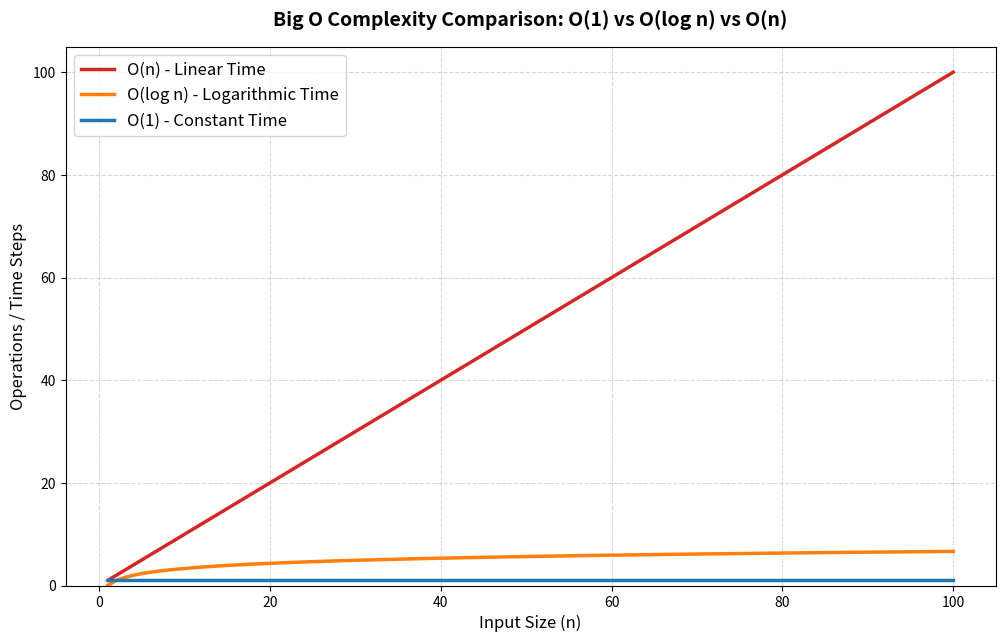

This figure's Python source:
def square_root_binary_search(n, precision=0.000001):
    if n < 0:
        raise ValueError("ไม่สามารถหาค่ารากที่สองของจำนวนติดลบได้")
    if n == 0 or n == 1:
        return n

    '''
    1.กำหนดขอบเขตขวาล่าง (low) และบน (high) ของคำตอบที่เป็นไปได้
    สำหรับตัวเลขที่มากกว่า 1 ค่ารากที่สองจะไม่มีทางเกินตัวมันเอง (high = n)
    แต่ถ้าเลขอยู่ระหว่าง 0 ถึง 1 เช่น 0.25 ค่ารากที่สองคือ 0.5 (คำตอบจะมากกว่าตัวมันเอง) จึงตั้ง high = 1 ไว้รองรับ
    '''
    low = 0.0
    high = max(1.0, float(n))
    steps = 0   # ตัวนับรอบเพื่อดูว่าทำงานไปกี่รอบจริง ๆ  
    
    # 2. ทำการแบ่งครึ่งขอบเขตคำตอบไปเรื่อย ๆ (ตราบใดที่ขอบเขตยังกว้างกว่าค่าความแม่นยำที่ต้องการ)
    while (high - low) > precision:
        steps += 1

        # หาค่าเดาตรงกลาง (นี่คือจุดที่ทำให้เป็น O(log n))
        mid = (low + high) / 2
        mid_squared = mid * mid

        # 3. ตรวจสอบว่าค่าเดายกกำลังสองแล้วเป็นอย่างไรเพื่อตัดครึ่งที่ไม่ใช่ออก
        if mid_squared > n:
            high = mid  # คำตอบจริงน้อยกว่าค่าเดา -> ตัดครึ่งขวาทิ้ง
        else:
            low = mid   # คำตอบจริงมากกว่าค่าเดา -> ตัดครึ่งซ้ายทิ้ง

    print(f"📊 [O(log n)] หาค่า \u221A{n:,} สำเร็จโดยใช้เวลาวิ่งไปเพียง: {steps} รอบ")
    return (low + high) / 2

# ทดสอบรันคำนวณกับตัวเลขหลักสิบ เทียบกับ ตัวเลขระดับพันล้าน
result_small = square_root_binary_search(25)
print(f"-> คำตอบคือ: {result_small:.5f}\n")

number_large = 1000000000
result_large = square_root_binary_search(number_large)
print(f"-> คำตอบคือ: {result_large:.5f}")


import numpy as np
import matplotlib.pyplot as plt

# 1. จำลองขนาดข้อมูล (n) ตั้งแต่ 1 ถึง 100 รายการ เพื่อให้เห็นส่วนโค้งของกราฟได้ชัดเจน
n = np.arange(1, 101)

# 2. คำนวณค่าของแต่ละ Big Oตามสมการคณิตศาสตร์
y_o1 = np.ones(len(n))       # O(1) คงที่เท่ากับ 1 เสมอ
y_ologn = np.log2(n)        # O(log n) ฐาน 2
y_on = n                    # O(n) เพิ่มเป็นเส้นตรงตาม n

# 3. เริ่มพล็อตกราฟด้วย Matplotlib
plt.figure(figsize=(12, 7))

plt.plot(n, y_on, label='O(n) - Linear Time', color='#d62728', linewidth=2.5)
plt.plot(n, y_ologn, label='O(log n) - Logarithmic Time', color='#ff7f0e', linewidth=2.5)
plt.plot(n, y_o1, label='O(1) - Constant Time', color='#1f77b4', linewidth=2.5)

# 4. ตกแต่งหน้าตากราฟให้เป็นสากลและเข้าใจง่าย
plt.title('Big O Complexity Comparison: O(1) vs O(log n) vs O(n)', fontsize=14, fontweight='bold', pad=15)
plt.xlabel('Input Size (n)', fontsize=12)
plt.ylabel('Operations / Time Steps', fontsize=12)
plt.grid(True, linestyle='--', alpha=0.5)
plt.legend(fontsize=12)

# บังคับให้แกน Y เริ่มจาก 0
plt.ylim(0, 105)

# แสดงกราฟออกมาบนหน้าจอ Colab
plt.show()
